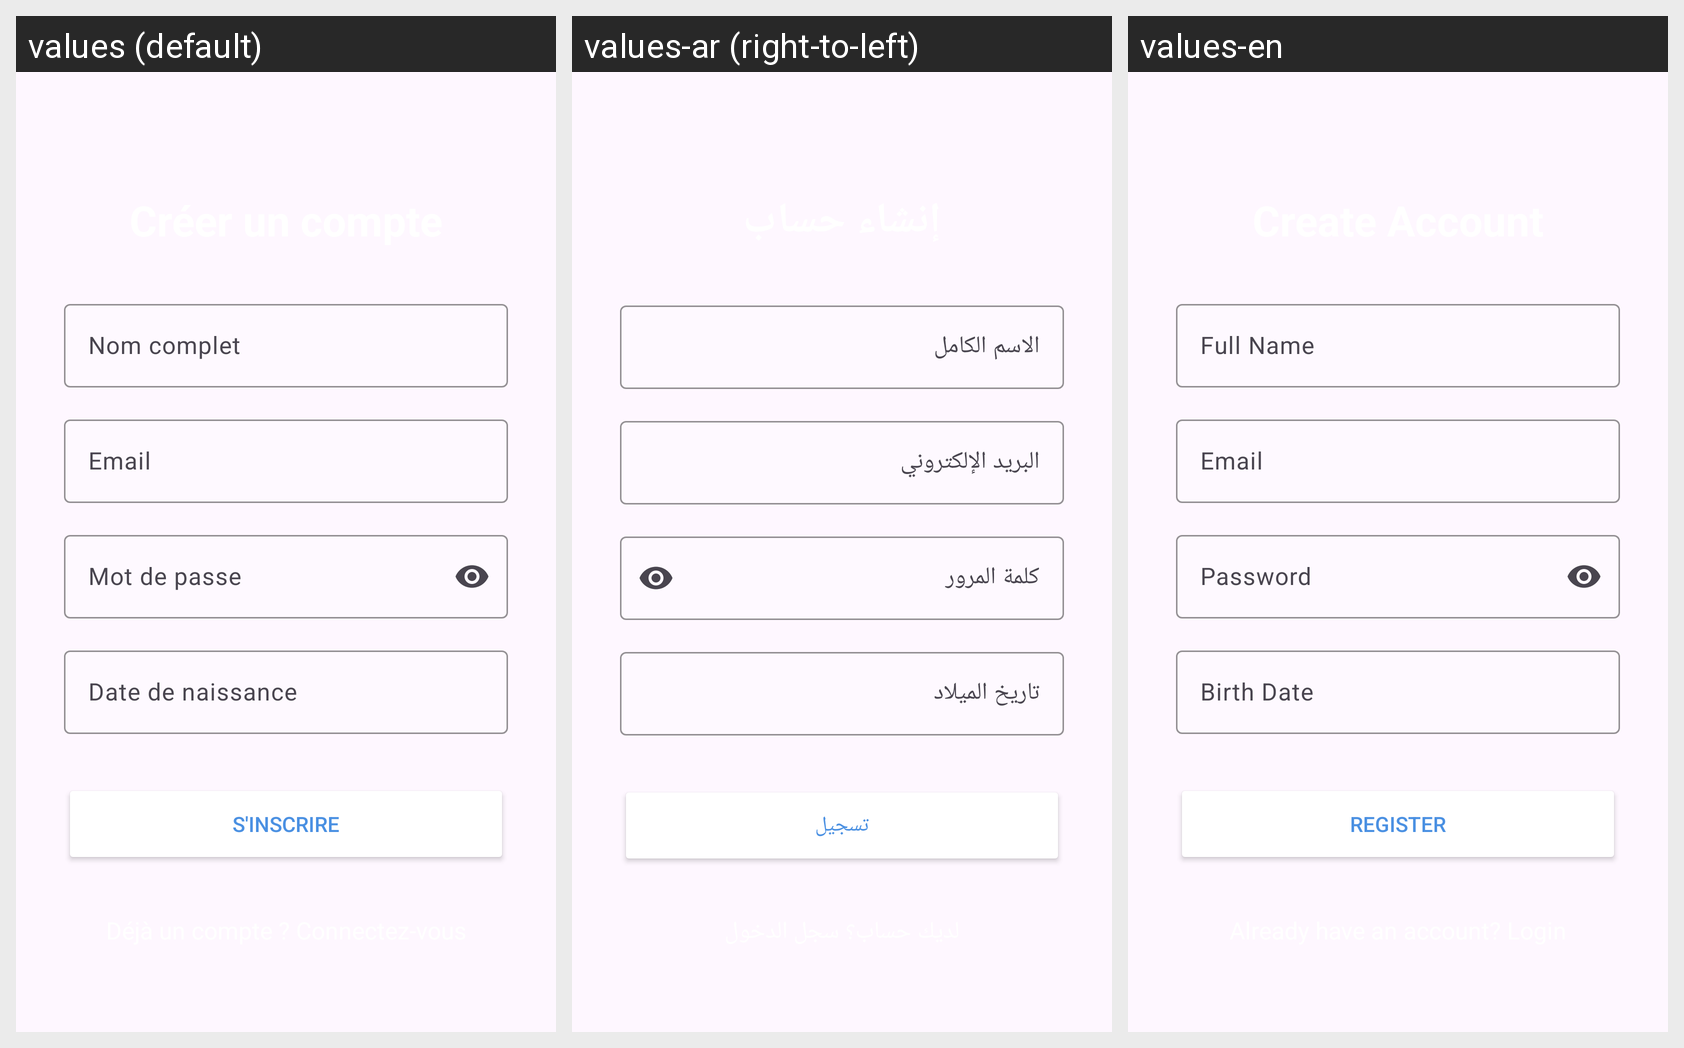

The Android screen below is rendered under several locales of the same app. Produce the string resources it draws, with the default and per-locale values.
Android screen res/layout/activity_register.xml rendered under 3 locales, left to right: values (default), values-ar (right-to-left), values-en. Device: Nexus 5 (rendered at 1080×1920; each locale shown at half size, 540×960, under a caption strip naming it); theme Theme.DrinkUp.
Strings drawn on this screen, with the default value and each locale's value (text and hints the layout hard-codes appear in the picture but are not listed):

register_title
  values: Créer un compte
  values-ar: إنشاء حساب
  values-en: Create Account

full_name
  values: Nom complet
  values-ar: الاسم الكامل
  values-en: Full Name

email
  values: Email
  values-ar: البريد الإلكتروني
  values-en: Email

password
  values: Mot de passe
  values-ar: كلمة المرور
  values-en: Password

birth_date
  values: Date de naissance
  values-ar: تاريخ الميلاد
  values-en: Birth Date

register
  values: S'inscrire
  values-ar: تسجيل
  values-en: Register

have_account_login
  values: Déjà un compte ? Connectez-vous
  values-ar: لديك حساب؟ سجل الدخول
  values-en: Already have an account? Login
